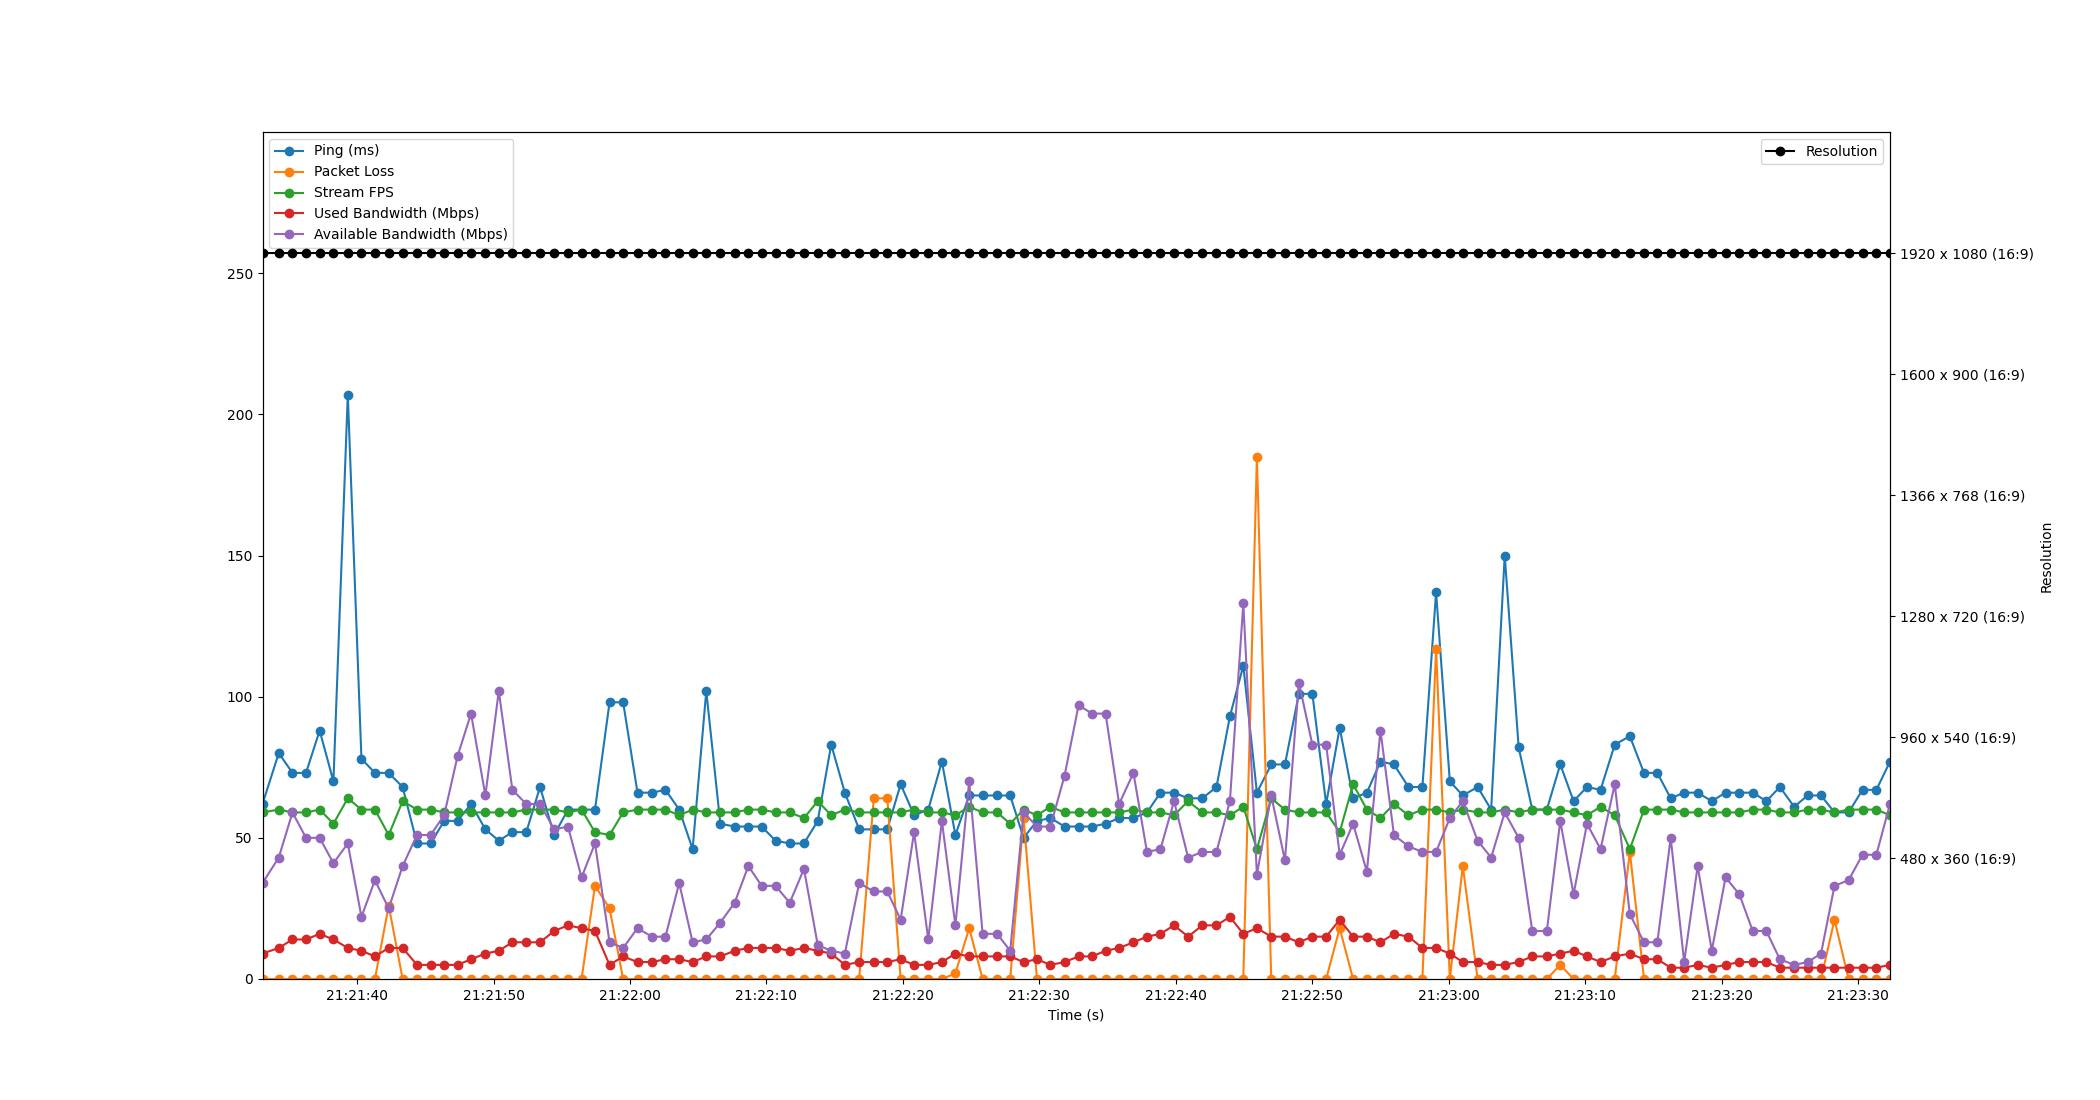

The table this chart was drawn from, first rows:
Time, Timestamp, Ping, Packet Loss, Stream FPS, Used Bandwidth, Resolution, Available Bandwidth
3.814697265625e-06, 2023-07-19 21:21:33.063070, 62, 0, 59, 9, 1920 x 1080 (16:9), 34
1.192, 2023-07-19 21:21:34.255353, 80, 0, 60, 11, 1920 x 1080 (16:9), 43
2.198, 2023-07-19 21:21:35.261158, 73, 0, 59, 14, 1920 x 1080 (16:9), 59
3.188, 2023-07-19 21:21:36.251186, 73, 0, 59, 14, 1920 x 1080 (16:9), 50
4.189, 2023-07-19 21:21:37.252359, 88, 0, 60, 16, 1920 x 1080 (16:9), 50
5.198, 2023-07-19 21:21:38.261169, 70, 0, 55, 14, 1920 x 1080 (16:9), 41
6.251, 2023-07-19 21:21:39.314469, 207, 0, 64, 11, 1920 x 1080 (16:9), 48
7.252, 2023-07-19 21:21:40.315494, 78, 0, 60, 10, 1920 x 1080 (16:9), 22
8.24, 2023-07-19 21:21:41.302654, 73, 0, 60, 8, 1920 x 1080 (16:9), 35
9.25, 2023-07-19 21:21:42.313036, 73, 26, 51, 11, 1920 x 1080 (16:9), 25
10.27, 2023-07-19 21:21:43.333039, 68, 0, 63, 11, 1920 x 1080 (16:9), 40
11.33, 2023-07-19 21:21:44.389052, 48, 0, 60, 5, 1920 x 1080 (16:9), 51
12.32, 2023-07-19 21:21:45.385178, 48, 0, 60, 5, 1920 x 1080 (16:9), 51
13.31, 2023-07-19 21:21:46.377131, 56, 0, 59, 5, 1920 x 1080 (16:9), 58
14.3, 2023-07-19 21:21:47.363267, 56, 0, 59, 5, 1920 x 1080 (16:9), 79
15.28, 2023-07-19 21:21:48.346798, 62, 0, 59, 7, 1920 x 1080 (16:9), 94
16.34, 2023-07-19 21:21:49.398467, 53, 0, 59, 9, 1920 x 1080 (16:9), 65
17.32, 2023-07-19 21:21:50.379665, 49, 0, 59, 10, 1920 x 1080 (16:9), 102
18.31, 2023-07-19 21:21:51.377343, 52, 0, 59, 13, 1920 x 1080 (16:9), 67
19.33, 2023-07-19 21:21:52.395769, 52, 0, 60, 13, 1920 x 1080 (16:9), 62
20.34, 2023-07-19 21:21:53.403642, 68, 0, 60, 13, 1920 x 1080 (16:9), 62
21.38, 2023-07-19 21:21:54.439533, 51, 0, 60, 17, 1920 x 1080 (16:9), 53
22.39, 2023-07-19 21:21:55.452566, 60, 0, 59, 19, 1920 x 1080 (16:9), 54
23.38, 2023-07-19 21:21:56.447071, 60, 0, 60, 18, 1920 x 1080 (16:9), 36
24.37, 2023-07-19 21:21:57.431816, 60, 33, 52, 17, 1920 x 1080 (16:9), 48
25.44, 2023-07-19 21:21:58.499850, 98, 25, 51, 5, 1920 x 1080 (16:9), 13
26.43, 2023-07-19 21:21:59.494783, 98, 0, 59, 8, 1920 x 1080 (16:9), 11
27.49, 2023-07-19 21:22:00.549011, 66, 0, 60, 6, 1920 x 1080 (16:9), 18
28.54, 2023-07-19 21:22:01.603507, 66, 0, 60, 6, 1920 x 1080 (16:9), 15
29.53, 2023-07-19 21:22:02.597185, 67, 0, 60, 7, 1920 x 1080 (16:9), 15
30.54, 2023-07-19 21:22:03.603033, 60, 0, 58, 7, 1920 x 1080 (16:9), 34
31.52, 2023-07-19 21:22:04.587028, 46, 0, 60, 6, 1920 x 1080 (16:9), 13
32.53, 2023-07-19 21:22:05.588088, 102, 0, 59, 8, 1920 x 1080 (16:9), 14
33.56, 2023-07-19 21:22:06.618872, 55, 0, 59, 8, 1920 x 1080 (16:9), 20
34.6, 2023-07-19 21:22:07.665901, 54, 0, 59, 10, 1920 x 1080 (16:9), 27
35.61, 2023-07-19 21:22:08.672895, 54, 0, 60, 11, 1920 x 1080 (16:9), 40
36.58, 2023-07-19 21:22:09.647693, 54, 0, 60, 11, 1920 x 1080 (16:9), 33
37.6, 2023-07-19 21:22:10.664042, 49, 0, 59, 11, 1920 x 1080 (16:9), 33
38.64, 2023-07-19 21:22:11.705192, 48, 0, 59, 10, 1920 x 1080 (16:9), 27
39.69, 2023-07-19 21:22:12.749179, 48, 0, 57, 11, 1920 x 1080 (16:9), 39
40.7, 2023-07-19 21:22:13.759042, 56, 0, 63, 10, 1920 x 1080 (16:9), 12
41.68, 2023-07-19 21:22:14.746575, 83, 0, 58, 9, 1920 x 1080 (16:9), 10
42.68, 2023-07-19 21:22:15.744077, 66, 0, 60, 5, 1920 x 1080 (16:9), 9
43.73, 2023-07-19 21:22:16.792828, 53, 0, 59, 6, 1920 x 1080 (16:9), 34
44.8, 2023-07-19 21:22:17.864672, 53, 64, 59, 6, 1920 x 1080 (16:9), 31
45.79, 2023-07-19 21:22:18.853176, 53, 64, 59, 6, 1920 x 1080 (16:9), 31
46.77, 2023-07-19 21:22:19.834865, 69, 0, 59, 7, 1920 x 1080 (16:9), 21
47.76, 2023-07-19 21:22:20.818644, 58, 0, 60, 5, 1920 x 1080 (16:9), 52
48.79, 2023-07-19 21:22:21.858044, 60, 0, 59, 5, 1920 x 1080 (16:9), 14
49.79, 2023-07-19 21:22:22.856585, 77, 0, 59, 6, 1920 x 1080 (16:9), 56
50.78, 2023-07-19 21:22:23.846552, 51, 2, 58, 9, 1920 x 1080 (16:9), 19
51.79, 2023-07-19 21:22:24.857765, 65, 18, 61, 8, 1920 x 1080 (16:9), 70
52.78, 2023-07-19 21:22:25.842895, 65, 0, 59, 8, 1920 x 1080 (16:9), 16
53.84, 2023-07-19 21:22:26.902471, 65, 0, 59, 8, 1920 x 1080 (16:9), 16
54.8, 2023-07-19 21:22:27.863449, 65, 0, 55, 8, 1920 x 1080 (16:9), 10
55.78, 2023-07-19 21:22:28.844367, 50, 57, 60, 6, 1920 x 1080 (16:9), 59
56.76, 2023-07-19 21:22:29.826454, 56, 0, 58, 7, 1920 x 1080 (16:9), 54
57.75, 2023-07-19 21:22:30.810566, 57, 0, 61, 5, 1920 x 1080 (16:9), 54
58.78, 2023-07-19 21:22:31.847943, 54, 0, 59, 6, 1920 x 1080 (16:9), 72
59.81, 2023-07-19 21:22:32.876582, 54, 0, 59, 8, 1920 x 1080 (16:9), 97
... 59 more rows
